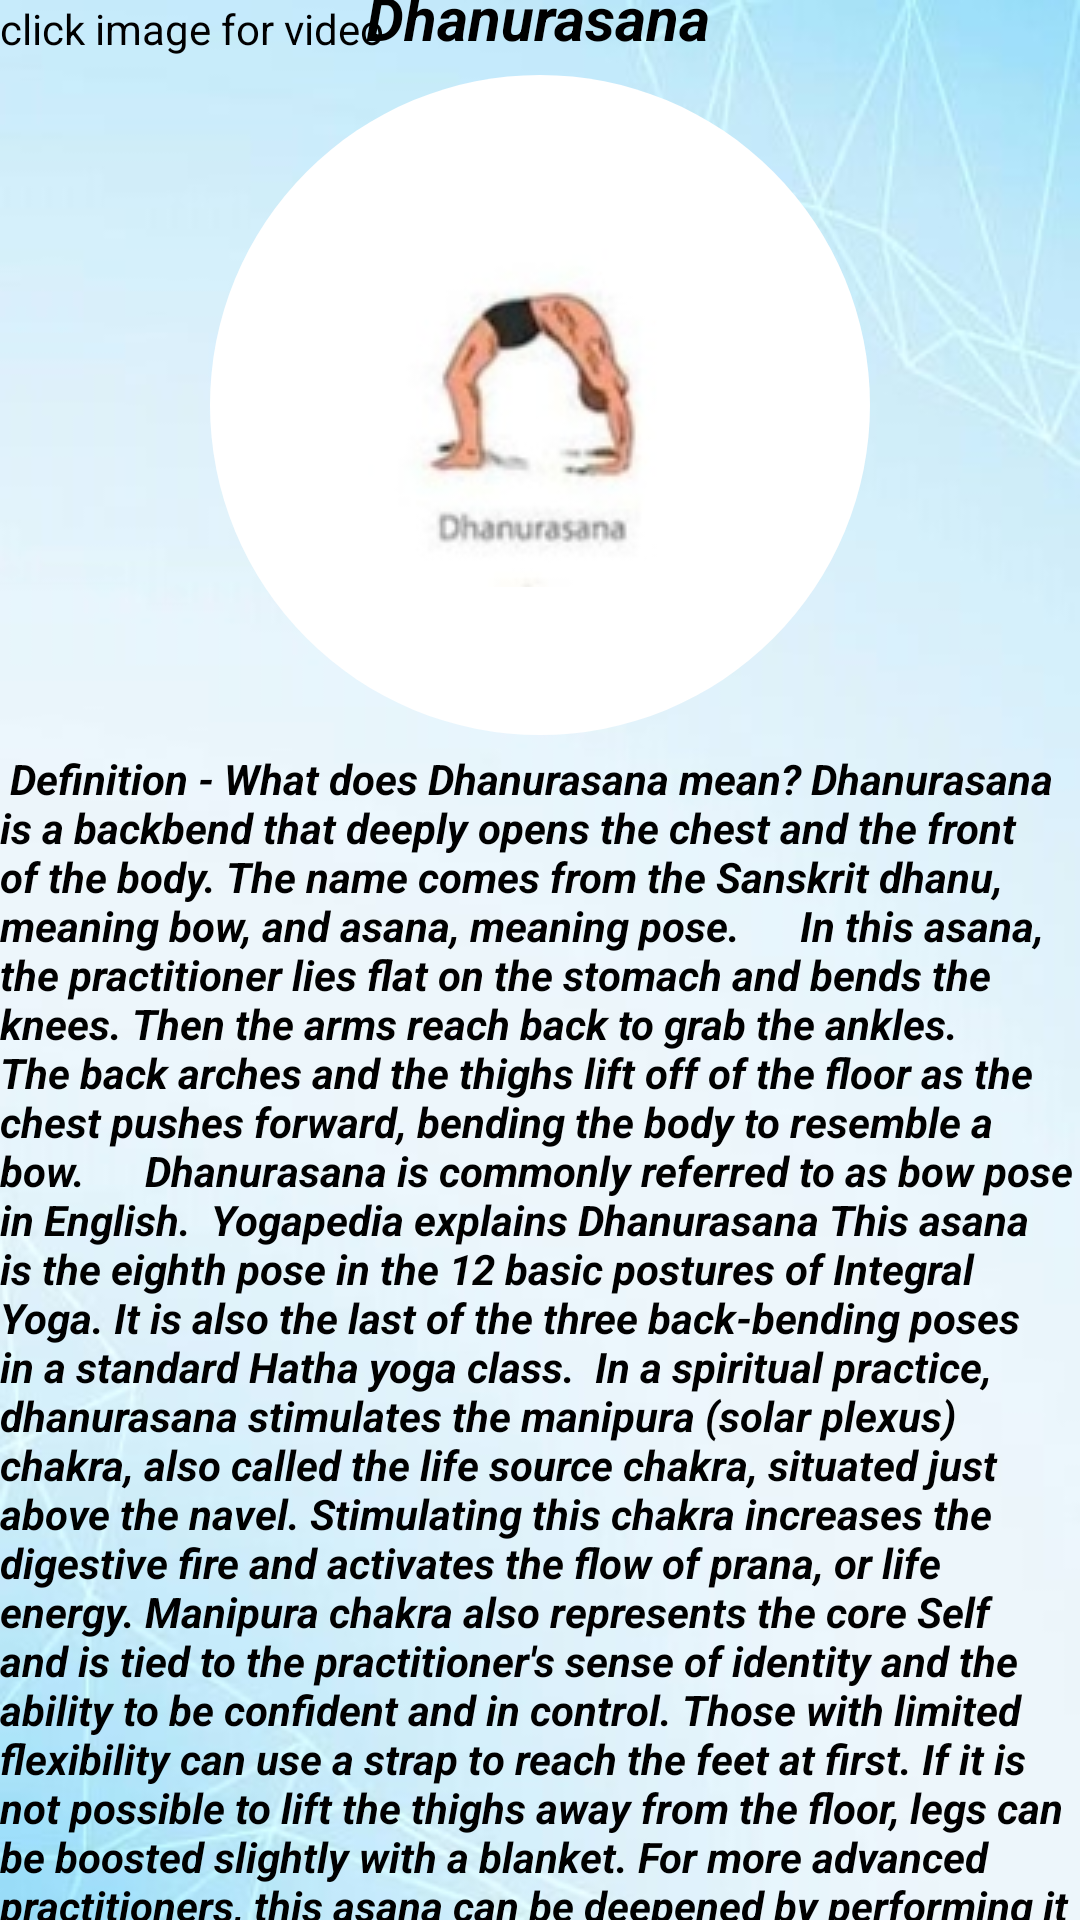

This screen was rendered from an Android layout file. Write that file and the resources it references.
<!-- AndroidManifest.xml: application theme Theme.YOGA -->
<!-- res/layout/activity_yogami4.xml -->
<?xml version="1.0" encoding="utf-8"?>
<androidx.constraintlayout.widget.ConstraintLayout xmlns:android="http://schemas.android.com/apk/res/android"
    xmlns:app="http://schemas.android.com/apk/res-auto"
    xmlns:tools="http://schemas.android.com/tools"
    android:layout_width="match_parent"
    android:layout_height="match_parent"
    android:background="@drawable/back2"
    tools:context=".YOGAMI4">

    <ImageButton
        android:id="@+id/imageView21"
        android:layout_width="wrap_content"
        android:layout_height="wrap_content"
        android:layout_marginBottom="5dp"
        android:background="@drawable/roundbtn"
        android:gravity="center"
        android:src="@drawable/dhanurasana"
        app:layout_constraintBottom_toTopOf="@+id/textView37"
        app:layout_constraintEnd_toEndOf="parent"
        app:layout_constraintStart_toStartOf="parent"
        app:layout_constraintTop_toBottomOf="@+id/textView38"
        app:shapeAppearanceOverlay="@style/circular"
        tools:ignore="MissingConstraints" />

    <TextView
        android:id="@+id/textView8"
        android:layout_width="wrap_content"
        android:layout_height="wrap_content"
        android:text="click image for video"
        android:textColor="@color/black"
        app:layout_constraintStart_toStartOf="parent"
        app:layout_constraintTop_toTopOf="parent" />

    <TextView
        android:id="@+id/textView37"
        android:layout_width="wrap_content"
        android:layout_height="wrap_content"
        android:text="
Definition - What does Dhanurasana mean?
Dhanurasana is a backbend that deeply opens the chest and the front of the body. The name comes from the Sanskrit dhanu, meaning bow, and asana, meaning pose.

    In this asana, the practitioner lies flat on the stomach and bends the knees. Then the arms reach back to grab the ankles. The back arches and the thighs lift off of the floor as the chest pushes forward, bending the body to resemble a bow.

    Dhanurasana is commonly referred to as bow pose in English.

Yogapedia explains Dhanurasana
This asana is the eighth pose in the 12 basic postures of Integral Yoga. It is also the last of the three back-bending poses in a standard Hatha yoga class.

In a spiritual practice, dhanurasana stimulates the manipura (solar plexus) chakra, also called the life source chakra, situated just above the navel. Stimulating this chakra increases the digestive fire and activates the flow of prana, or life energy. Manipura chakra also represents the core Self and is tied to the practitioner's sense of identity and the ability to be confident and in control.
Those with limited flexibility can use a strap to reach the feet at first. If it is not possible to lift the thighs away from the floor, legs can be boosted slightly with a blanket. For more advanced practitioners, this asana can be deepened by performing it with thighs, knees, calves and inner feet touching."
        android:textColor="@color/black"
        android:textStyle="bold|italic"
        app:layout_constraintBottom_toBottomOf="parent"
        app:layout_constraintStart_toStartOf="parent"
        app:layout_constraintTop_toBottomOf="@+id/imageView21"
        tools:ignore="MissingConstraints" />

    <TextView
        android:id="@+id/textView38"
        android:layout_width="wrap_content"
        android:layout_height="wrap_content"
        android:layout_marginStart="52dp"
        android:layout_marginTop="13dp"
        android:layout_marginBottom="6dp"
        android:gravity="center"
        android:text="Dhanurasana"
        android:textColor="@color/black"
        android:textSize="20dp"
        android:textStyle="bold|italic"
        app:layout_constraintBottom_toTopOf="@+id/imageView21"
        app:layout_constraintStart_toStartOf="@+id/imageView21"
        app:layout_constraintTop_toTopOf="parent"
        tools:ignore="MissingConstraints" />
</androidx.constraintlayout.widget.ConstraintLayout>
<!-- resources referenced by this layout -->
<resources>
  <!-- drawable back2: jpeg bitmap (drawable-v24, 34190 bytes) -->
  <!-- drawable dhanurasana: jpg bitmap (drawable-v24, 5139 bytes) -->
  <!-- drawable roundbtn (drawable) -->
  <?xml version="1.0" encoding="utf-8"?>
  <shape xmlns:android="http://schemas.android.com/apk/res/android" android:shape="rectangle">
  
      <solid android:color="@color/white"/>
      <corners android:radius="800dp"/>
      <size android:width="220dp"
          android:height="220dp"/>
  
  </shape>
  <style name="circular">
          <item name="cornerSize">40%</item>
      </style>
  <style name="Theme.YOGA" parent="Theme.MaterialComponents.DayNight.DarkActionBar">
          
          <item name="colorPrimary">@color/purple_500</item>
          <item name="colorPrimaryVariant">@color/purple_700</item>
          <item name="colorOnPrimary">@color/white</item>
          
          <item name="colorSecondary">@color/teal_200</item>
          <item name="colorSecondaryVariant">@color/teal_700</item>
          <item name="colorOnSecondary">@color/black</item>
          
          <item name="android:statusBarColor">?attr/colorPrimaryVariant</item>
          
      </style>
  <!-- not gathered from this repository: default colours our renderer supplied (Android Studio template values) -->
  <color name="purple_500">#FF6200EE</color>
  <color name="purple_700">#FF3700B3</color>
  <color name="teal_200">#FF03DAC5</color>
  <color name="teal_700">#FF018786</color>
  <color name="black">#FF000000</color>
  <color name="white">#FFFFFFFF</color>
</resources>
